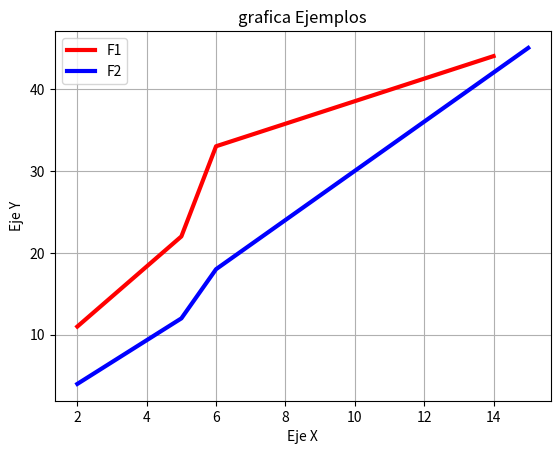

Reproduce this figure in Python.
import matplotlib.pyplot as plt

x1 = [2,5,6,14]
y1 = [11,22,33,44]

x2 = [2,5,6,15]
y2 = [4,12,18,45]

plt.plot(x1,y1,color="red", linewidth=3,label="F1")
plt.plot(x2,y2,color="blue",linewidth=3,label="F2")

plt.title("grafica Ejemplos")
plt.xlabel("Eje X")
plt.ylabel("Eje Y")
plt.legend()
plt.grid()
plt.show()